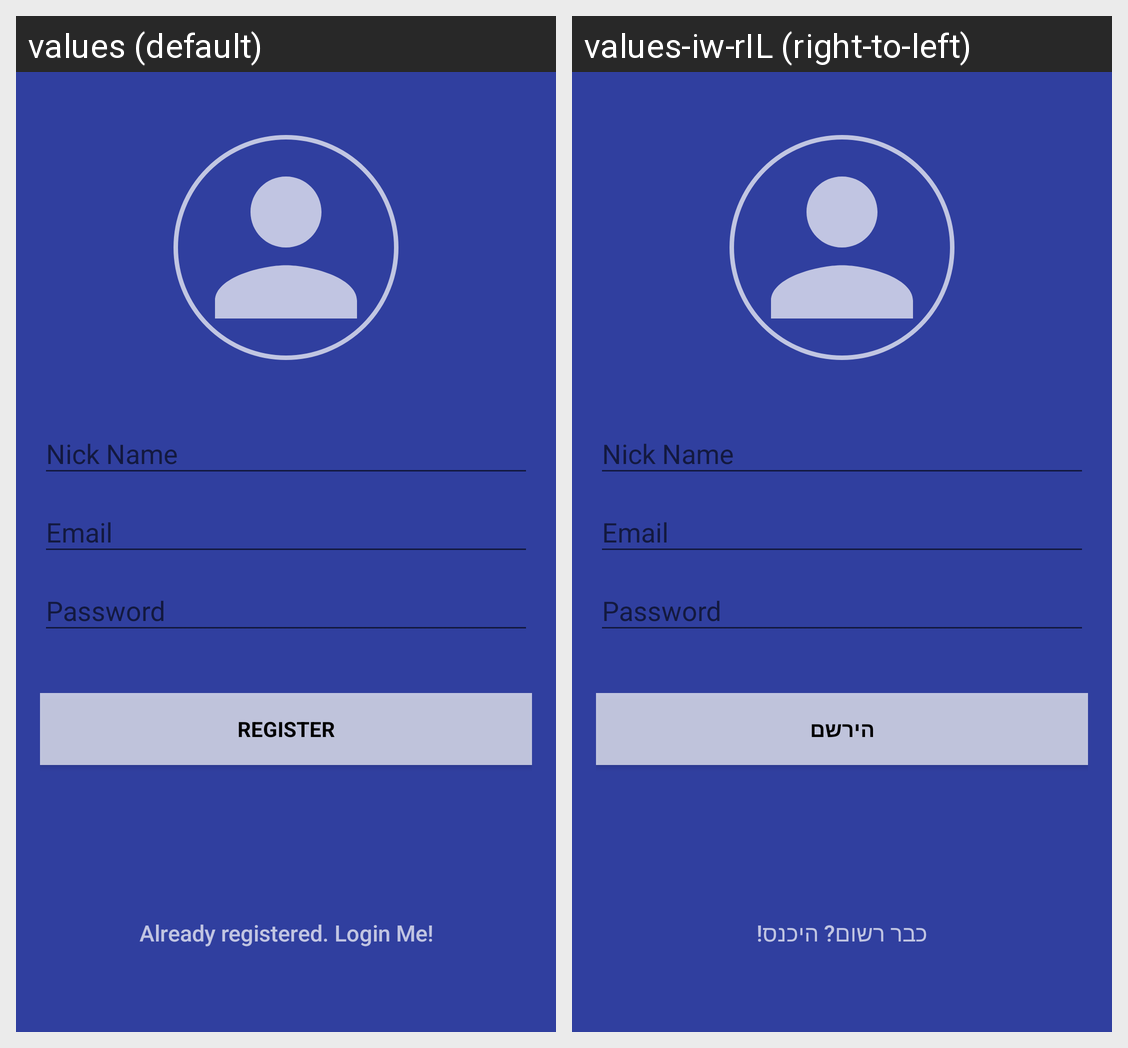

Strings drawn on this Android screen and how each of the app's shown locales translates them:
Android screen res/layout/fragment_sign_up.xml rendered under 2 locales, left to right: values (default), values-iw-rIL (right-to-left). Device: Nexus 5 (rendered at 1080×1920; each locale shown at half size, 540×960, under a caption strip naming it); theme AppTheme.
Strings drawn on this screen, with the default value and each locale's value (text and hints the layout hard-codes, and strings that could not be matched under every locale, appear in the picture but are not listed):

action_sign_in_short
  values: Register
  values-iw-rIL: הירשם

btn_link_to_login
  values: Already registered. Login Me!
  values-iw-rIL: כבר רשום? היכנס!
